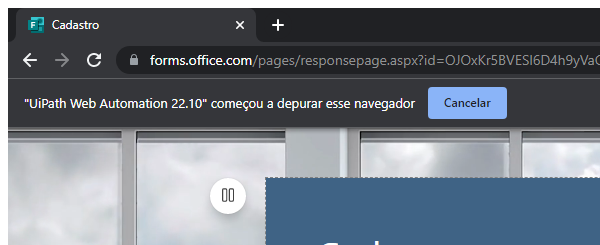
Task: Executa a rotina que envia requisição, trata os dados recebidos e insere as informações em sistema de cadastro
Workflow: Cadastro_Close

Step 1: Attach Browser - Página de Cadastro in window 'Cadastro' (chrome.exe)
